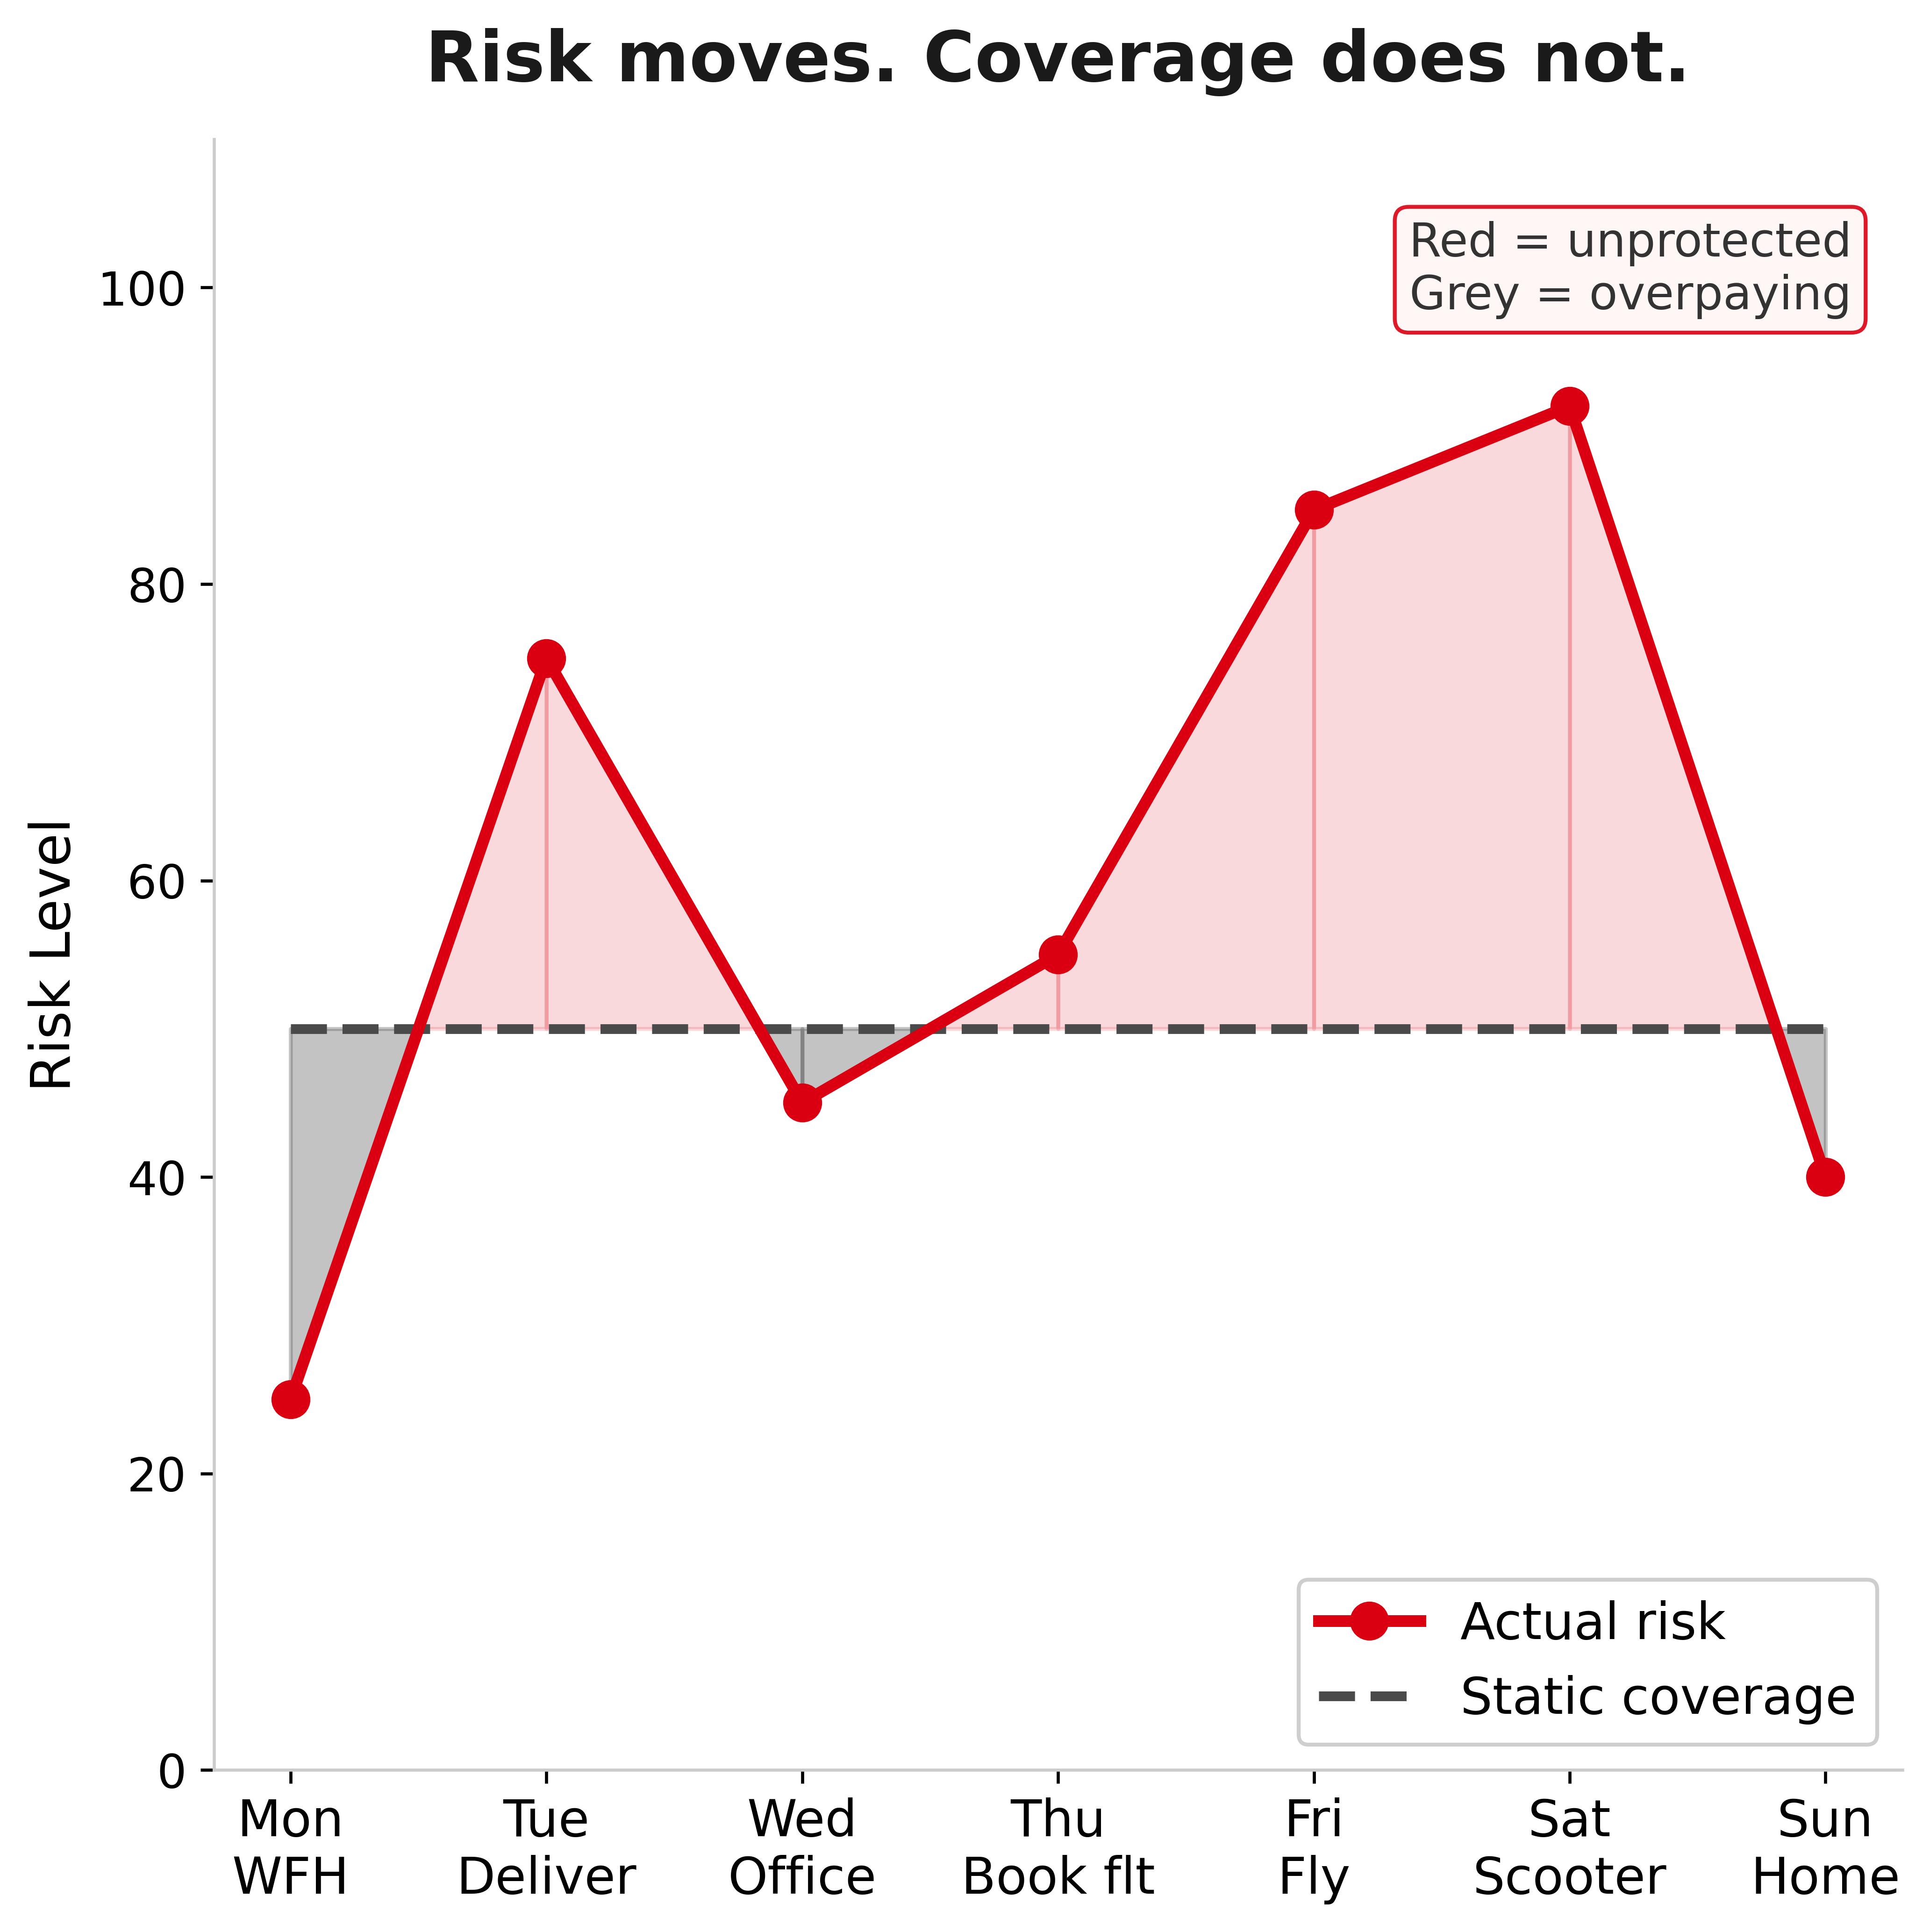

Write Python code to recreate this figure.
"""
Chart for Section 2: Problem Statement & Opportunity
Just the line chart, big fonts, no overlap
"""
import matplotlib.pyplot as plt
import numpy as np

fig, ax = plt.subplots(figsize=(7, 7))

days = ['Mon', 'Tue', 'Wed', 'Thu', 'Fri', 'Sat', 'Sun']
activities = ['WFH', 'Deliver', 'Office', 'Book flt', 'Fly', 'Scooter', 'Home']

actual_risk = [25, 75, 45, 55, 85, 92, 40]
static_coverage = [50, 50, 50, 50, 50, 50, 50]

x = np.arange(len(days))

# Shading with interpolation
for i in range(len(days) - 1):
    xs = np.linspace(x[i], x[i+1], 50)
    rs = np.interp(xs, [x[i], x[i+1]], [actual_risk[i], actual_risk[i+1]])
    ss = np.full_like(xs, 50)
    ax.fill_between(xs, ss, rs, where=(rs > ss), alpha=0.15, color='#DB0011', interpolate=True)
    ax.fill_between(xs, rs, ss, where=(ss > rs), alpha=0.35, color='#555555', interpolate=True)

# Lines
ax.plot(x, actual_risk, color='#DB0011', linewidth=3, marker='o',
        markersize=9, label='Actual risk', zorder=5)
ax.plot(x, static_coverage, color='#4A4A4A', linewidth=2.5, linestyle='--',
        label='Static coverage', zorder=4)

# X labels
combined = [f'{d}\n{a}' for d, a in zip(days, activities)]
ax.set_xticks(x)
ax.set_xticklabels(combined, fontsize=13)
ax.tick_params(axis='y', labelsize=12)

ax.set_ylabel('Risk Level', fontsize=14)
ax.set_title('Risk moves. Coverage does not.', fontsize=18, fontweight='bold',
             color='#1A1A1A', pad=15)
ax.set_ylim(0, 110)
ax.set_xlim(-0.3, 6.3)
ax.spines['top'].set_visible(False)
ax.spines['right'].set_visible(False)
ax.spines['left'].set_color('#CCCCCC')
ax.spines['bottom'].set_color('#CCCCCC')

ax.legend(loc='lower right', fontsize=13, framealpha=0.95, edgecolor='#CCCCCC')

ax.text(0.97, 0.95, 'Red = unprotected\nGrey = overpaying',
        transform=ax.transAxes, ha='right', va='top', fontsize=12, color='#333333',
        bbox=dict(boxstyle='round,pad=0.3', facecolor='#FFF5F5',
                  edgecolor='#DB0011', alpha=0.9))

plt.tight_layout()
plt.savefig('charts/chart_section2_problem.png', dpi=600, bbox_inches='tight', facecolor='white')
plt.close()
print("Chart Section 2 saved")
